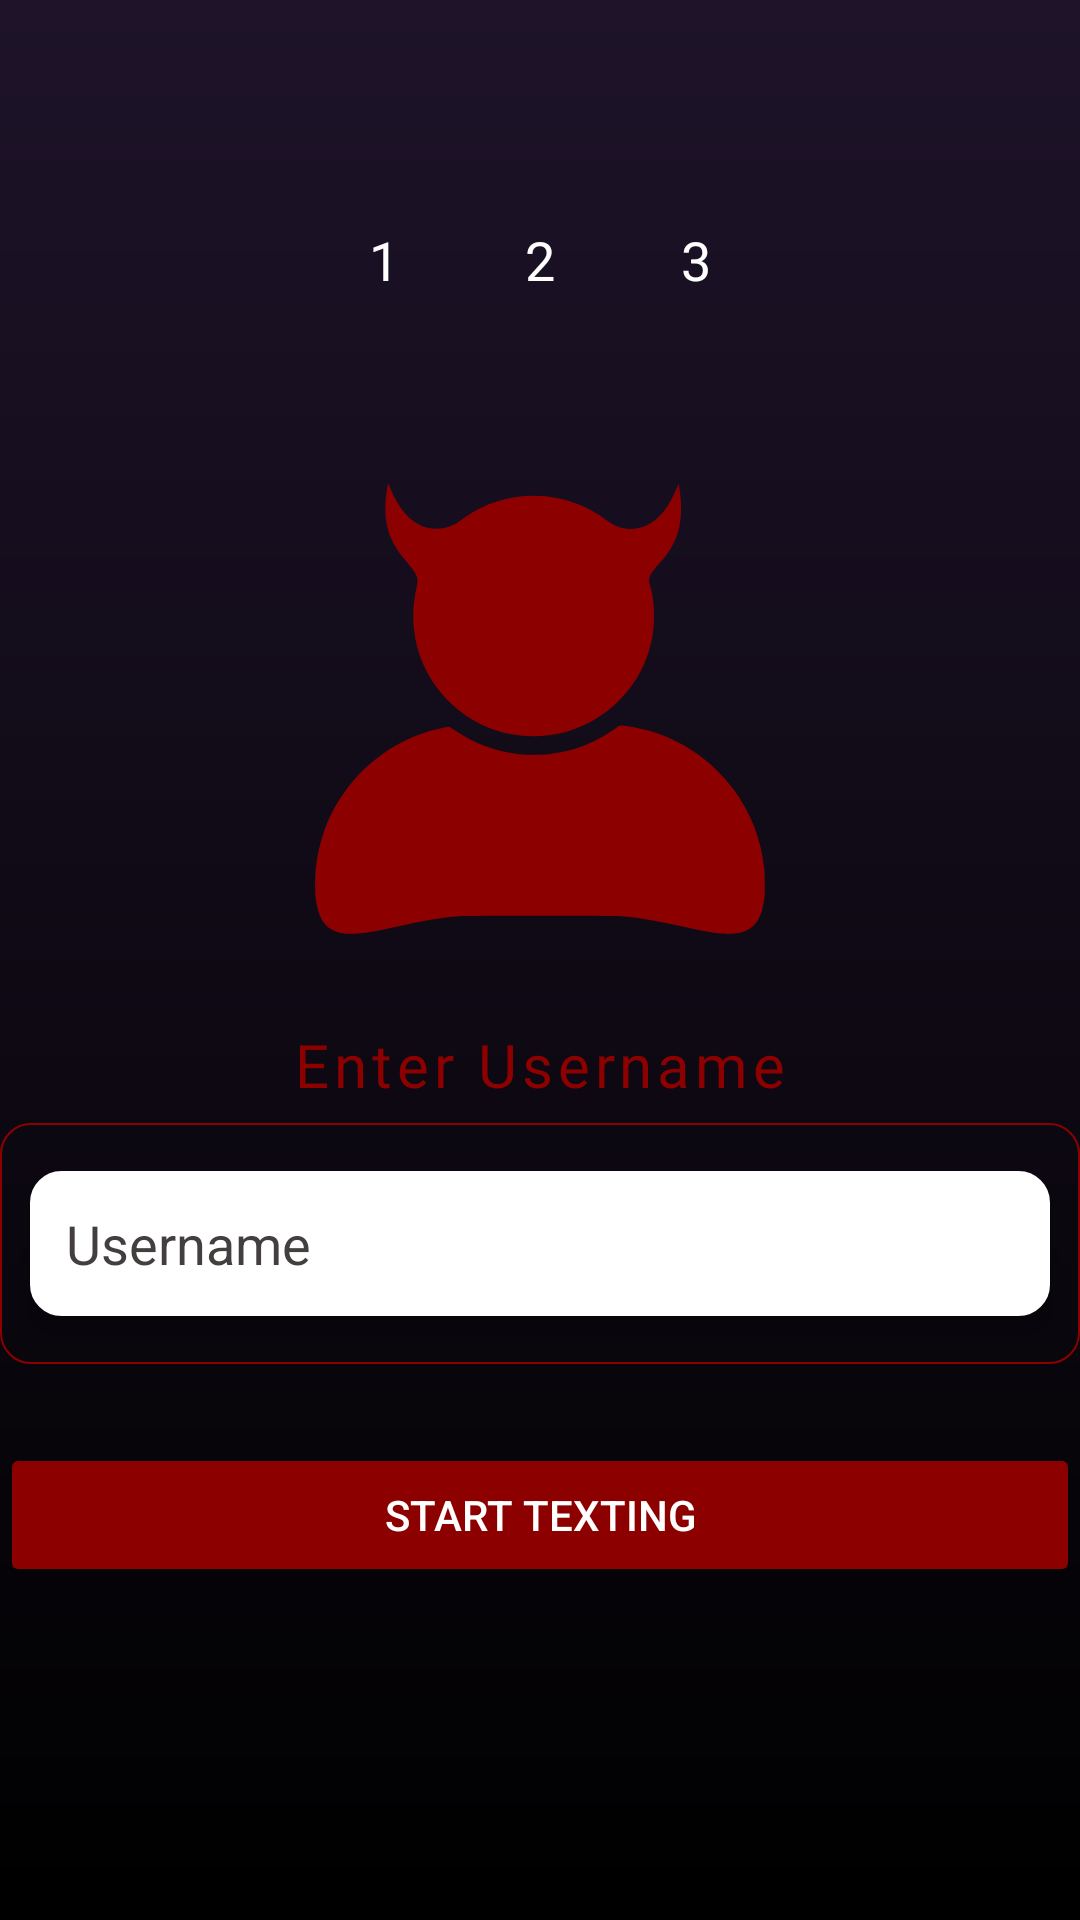

Layout XML and referenced resources for this Android screen:
<!-- AndroidManifest.xml: application theme Theme.Murmer -->
<!-- res/layout/activity_user_name.xml -->
<?xml version="1.0" encoding="utf-8"?>
<LinearLayout xmlns:android="http://schemas.android.com/apk/res/android"
    xmlns:app="http://schemas.android.com/apk/res-auto"
    xmlns:tools="http://schemas.android.com/tools"
    android:id="@+id/main"
    android:orientation="vertical"
    android:layout_width="match_parent"
    android:layout_height="match_parent"
    android:gravity="center"
    android:layout_margin="20dp"
    android:weightSum="100"
    tools:context=".UserNameActivity">

    <LinearLayout
        android:layout_width="match_parent"
        android:layout_height="wrap_content"
        android:gravity="center"
        android:layout_weight="20">
        <RelativeLayout
            android:layout_width="32dp"
            android:layout_height="32dp"
            android:layout_margin="10dp"
            android:background="@drawable/circularbg"
            android:backgroundTint="@color/darkgrey">

            <TextView
                android:layout_width="wrap_content"
                android:layout_height="wrap_content"
                android:text="1"
                android:layout_centerInParent="true"
                android:textColor="@color/white"
                android:textSize="18dp"
                />
        </RelativeLayout>
        <RelativeLayout
            android:layout_width="32dp"
            android:layout_height="32dp"
            android:layout_margin="10dp"
            android:background="@drawable/circularbg"
            android:backgroundTint="@color/darkgrey">

            <TextView
                android:layout_width="wrap_content"
                android:layout_height="wrap_content"
                android:text="2"
                android:layout_centerInParent="true"
                android:textColor="@color/white"
                android:textSize="18dp"
                />
        </RelativeLayout>
        <RelativeLayout
            android:layout_width="32dp"
            android:layout_height="32dp"
            android:layout_margin="10dp"
            android:background="@drawable/circularbg"
            android:backgroundTint="@color/blood">

            <TextView
                android:layout_width="wrap_content"
                android:layout_height="wrap_content"
                android:text="3"
                android:layout_centerInParent="true"
                android:textColor="@color/white"
                android:textSize="18dp"
                />
        </RelativeLayout>


    </LinearLayout>

    <ImageView
        android:layout_width="150dp"
        android:layout_height="150dp"
        android:src="@drawable/_162179"
        android:layout_weight="20"
        app:tint="@color/blood" />
    <TextView
        android:layout_width="match_parent"
        android:layout_height="wrap_content"
        android:text="Enter Username"
        android:layout_gravity="center_vertical"
        android:letterSpacing="0.08"
        android:fontFamily="@font/titlefontenglish"
        android:gravity="center"
        android:textColor="@color/blood"
        android:textSize="20dp"
        android:layout_weight="5"/>

    <LinearLayout
        android:background="@drawable/round_rect1"
        android:layout_width="match_parent"
        android:layout_height="wrap_content"
        android:orientation="horizontal"
        android:gravity="center"
        android:layout_weight="5">


        <EditText
            android:layout_width="match_parent"
            android:layout_height="wrap_content"
            android:layout_marginTop="7dp"
            android:padding="12dp"
            android:id="@+id/username_input"
            android:inputType="textCapWords"
            android:textColor="@color/black"
            android:hint="Username"
            android:textColorHint="@color/darkgrey"
            android:background="@drawable/round_rect"
            android:layout_margin="10dp"
            android:elevation="5dp"/>
    </LinearLayout>

    <LinearLayout
        android:layout_width="match_parent"
        android:layout_height="100dp"
        android:gravity="center_vertical"
        android:orientation="vertical"
        android:layout_weight="20">

        <Button
            android:layout_width="match_parent"
            android:layout_height="wrap_content"
            android:id="@+id/start_texting_btn"
            android:backgroundTint="@color/blood"
            android:textColor="@color/white"
            android:text="Start Texting"/>
        <ProgressBar
            android:layout_width="32dp"
            android:layout_height="wrap_content"
            android:indeterminateTint="@color/darkpurple"
            android:id="@+id/progressbarwow"
            android:layout_gravity="center"/>

    </LinearLayout>

</LinearLayout>
<!-- resources referenced by this layout -->
<resources>
  <color name="black">#FF000000</color>
  <color name="blood">#8d0000</color>
  <color name="darkgrey">#433F3F</color>
  <color name="darkpurple">#1e1329</color>
  <color name="white">#FFFFFFFF</color>
  <!-- drawable _162179 (drawable) -->
  <vector xmlns:android="http://schemas.android.com/apk/res/android"
      android:width="1276dp"
      android:height="1280dp"
      android:viewportWidth="1276"
      android:viewportHeight="1280">
    <path
        android:pathData="M205.6,9.7c-11.3,61.9 -7,111.5 13.3,153.8 10.1,21.1 17.4,31.7 42.1,61.5 30.9,37.3 33.5,44.4 26.7,74 -23,99.5 -1.7,201.9 58.8,282.5 53,70.6 129.9,117.8 216,132.6 131.5,22.5 264.2,-34 339.8,-144.8 29.3,-42.9 48.1,-91.4 55.7,-143.2 6,-41.5 3.7,-91.1 -6.1,-128.6 -5.4,-20.7 -5.4,-20.8 -3.6,-28 2.8,-11.2 7.1,-17.6 27.7,-41 5.8,-6.6 13.4,-15.6 17,-20 39.8,-49.9 52.4,-108.3 40.9,-188.4 -1.2,-8 -2.4,-15.2 -2.8,-15.9 -0.4,-0.8 -2.3,2.6 -4.5,8.5 -21,53.7 -51.4,91.7 -86.7,108.2 -35.7,16.7 -76.9,11.9 -110.4,-13 -27.6,-20.5 -46.6,-31.8 -72.5,-43.2 -109.9,-48.2 -239,-34.7 -335.3,35 -17.7,12.8 -21.3,15.2 -29.2,19.1 -17.3,8.6 -33.1,11.8 -53.9,10.9 -9.9,-0.4 -15.3,-1.1 -22.1,-3.1 -23.7,-6.9 -45.6,-21.8 -63.4,-43.1 -15.2,-18.3 -29.3,-42.6 -40,-69.3 -2.7,-6.8 -5.1,-12.6 -5.4,-12.8 -0.3,-0.3 -1.2,3.5 -2.1,8.3z"
        android:fillColor="#000000"
        android:strokeColor="#00000000"/>
    <path
        android:pathData="M852.5,695.7c-19.1,14.3 -47.2,30.8 -69.5,40.8 -38.7,17.4 -76.4,27.8 -120,33.1 -20.3,2.5 -65.8,2.5 -86,-0 -68.4,-8.3 -129.6,-31.5 -183.7,-69.7 -6.6,-4.6 -12.3,-7.9 -13.7,-7.9 -1.3,-0 -7,0.9 -12.7,2.1 -41.3,8.2 -75.8,19.9 -113.4,38.4 -109.3,53.8 -192.8,150.1 -231.1,266.3 -9.2,28 -16.5,62.1 -20.1,94.4 -2.1,19.2 -2.4,69.1 -0.5,84.8 6.6,53.7 24.3,83.1 57.2,95 14.6,5.4 22.6,6.5 45,6.4 28.5,-0.1 50.1,-3.2 106.7,-15.5 15.3,-3.3 39.1,-8.4 52.8,-11.4 63.6,-13.7 107.2,-20.4 154,-23.5 20.2,-1.3 420.8,-1.3 441,-0 52.8,3.5 94,10.2 183.8,29.9 81,17.8 109,22 138.2,20.7 58.1,-2.5 85.2,-31.8 93.7,-101.6 1.9,-15.7 1.6,-65.6 -0.6,-85 -9.3,-83.2 -38.3,-157.7 -87.1,-223.5 -61.6,-83.3 -150.2,-143.1 -250,-169 -20.5,-5.3 -32.4,-7.7 -51.8,-10.4 -21.5,-3.1 -20.5,-3.2 -32.2,5.6z"
        android:fillColor="#000000"
        android:strokeColor="#00000000"/>
  </vector>
  <!-- drawable round_rect (drawable) -->
  <?xml version="1.0" encoding="utf-8"?>
  <shape xmlns:android="http://schemas.android.com/apk/res/android"
      android:shape="rectangle">
  
      <stroke android:width="1dp"
          android:color="@color/white"/>
      <corners android:radius="10dp"/>
      <solid android:color="@color/white"/>
  
  
  </shape>
  <!-- drawable round_rect1 (drawable) -->
  <?xml version="1.0" encoding="utf-8"?>
  <shape xmlns:android="http://schemas.android.com/apk/res/android"
      android:shape="rectangle">
  
      <stroke
          android:width="0.5dp"
          android:color="@color/blood"/>
  
      <corners android:radius="10dp"/>
  
  
  </shape>
  <style name="Theme.Murmer" parent="Base.Theme.Murmer" />
  <style name="Base.Theme.Murmer" parent="Theme.Material3.DayNight.NoActionBar">
          <item name="android:windowBackground">@drawable/gradient1</item>
  
          
          
      </style>
  <!-- drawable gradient1 (drawable) -->
  <?xml version="1.0" encoding="utf-8"?>
  <shape xmlns:android="http://schemas.android.com/apk/res/android"
      android:shape="rectangle">
      <gradient
          android:angle="70"
          android:startColor="@color/darkpurple"
          android:endColor="@color/black"
          android:type="linear" />
  
  </shape>
</resources>
